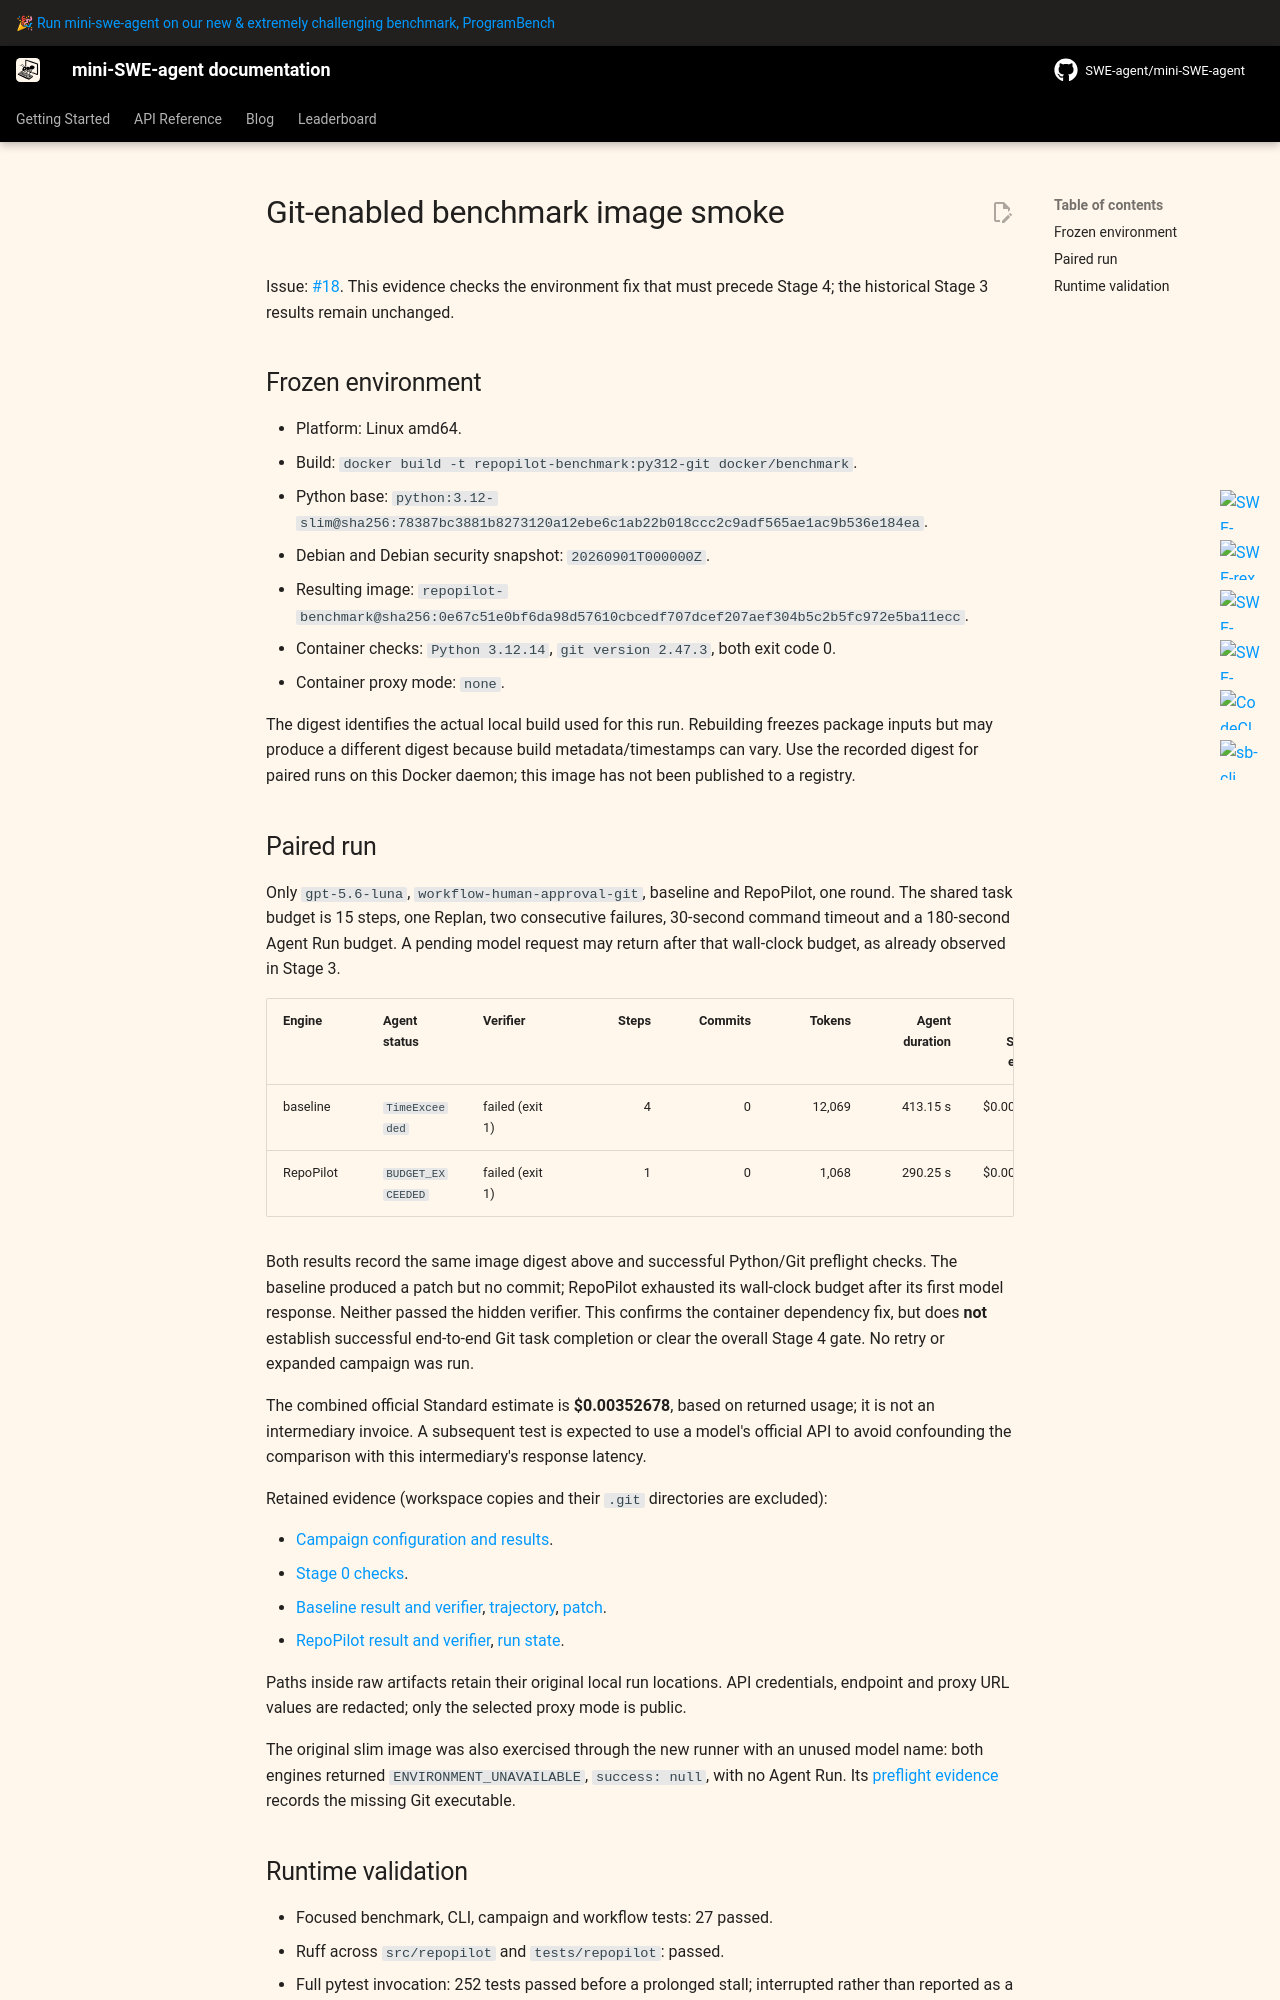

repository: Roll1ng-1n/RepoPilot · page: v2/evidence/luna-git-image-smoke-v1/summary/index.html · generator: mkdocs

# Git-enabled benchmark image smoke

Issue: [#18](https://github.com/Roll1ng-1n/RepoPilot/issues/18). This evidence checks the
environment fix that must precede Stage 4; the historical Stage 3 results remain unchanged.

## Frozen environment

- Platform: Linux amd64.
- Build: `docker build -t repopilot-benchmark:py312-git docker/benchmark`.
- Python base: `python:3.12-slim@sha256:78387bc3881b8273120a12ebe6c1ab22b018ccc2c9adf565ae1ac9b536e184ea`.
- Debian and Debian security snapshot: `20260901T000000Z`.
- Resulting image: `repopilot-benchmark@sha256:0e67c51e0bf6da98d57610cbcedf707dcef207aef304b5c2b5fc972e5ba11ecc`.
- Container checks: `Python 3.12.14`, `git version 2.47.3`, both exit code 0.
- Container proxy mode: `none`.

The digest identifies the actual local build used for this run. Rebuilding freezes package
inputs but may produce a different digest because build metadata/timestamps can vary.
Use the recorded digest for paired runs on this Docker daemon; this image has not been
published to a registry.

## Paired run

Only `gpt-5.6-luna`, `workflow-human-approval-git`, baseline and RepoPilot, one round.
The shared task budget is 15 steps, one Replan, two consecutive failures, 30-second
command timeout and a 180-second Agent Run budget. A pending model request may return
after that wall-clock budget, as already observed in Stage 3.

| Engine | Agent status | Verifier | Steps | Commits | Tokens | Agent duration | Official Standard estimate |
| --- | --- | --- | ---: | ---: | ---: | ---: | ---: |
| baseline | `TimeExceeded` | failed (exit 1) | 4 | 0 | 12,069 | 413.15 s | $0.00327518 |
| RepoPilot | `BUDGET_EXCEEDED` | failed (exit 1) | 1 | 0 | 1,068 | 290.25 s | $0.00025160 |

Both results record the same image digest above and successful Python/Git preflight checks.
The baseline produced a patch but no commit; RepoPilot exhausted its wall-clock budget
after its first model response. Neither passed the hidden verifier. This confirms the
container dependency fix, but does **not** establish successful end-to-end Git task completion
or clear the overall Stage 4 gate. No retry or expanded campaign was run.

The combined official Standard estimate is **$0.00352678**, based on returned usage; it is
not an intermediary invoice. A subsequent test is expected to use a model's official API
to avoid confounding the comparison with this intermediary's response latency.

Retained evidence (workspace copies and their `.git` directories are excluded):

- [Campaign configuration and results](artifacts/summary.json).
- [Stage 0 checks](artifacts/gpt-5.6-luna/round-001/preflight.json).
- [Baseline result and verifier](artifacts/gpt-5.6-luna/round-001/workflow-human-approval-git/baseline/result.json),
  [trajectory](artifacts/gpt-5.6-luna/round-001/workflow-human-approval-git/baseline/trajectory.json),
  [patch](artifacts/gpt-5.6-luna/round-001/workflow-human-approval-git/baseline/patch.diff).
- [RepoPilot result and verifier](artifacts/gpt-5.6-luna/round-001/workflow-human-approval-git/repopilot/result.json),
  [run state](artifacts/gpt-5.6-luna/round-001/workflow-human-approval-git/repopilot/run-state/2a0266238abb4d9088218cbf9a630496/).

Paths inside raw artifacts retain their original local run locations. API credentials,
endpoint and proxy URL values are redacted; only the selected proxy mode is public.

The original slim image was also exercised through the new runner with an unused model
name: both engines returned `ENVIRONMENT_UNAVAILABLE`, `success: null`, with no Agent
Run. Its [preflight evidence](old-image-preflight.json) records the missing Git executable.
